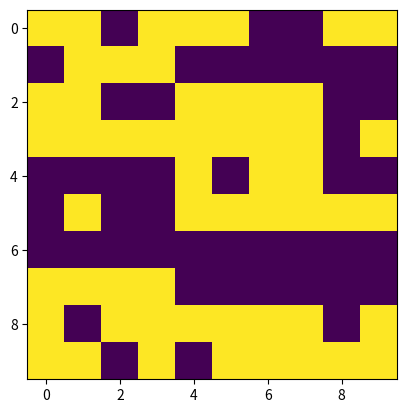

Here is the Python script that generated this plot:
# TODO: import ...
import numpy as np
import matplotlib.pyplot as plt

def generate_random_matrix(m,n):
    matrix=np.random.randint(0,2,(m,n))
    return matrix

def save_matrix(matrix,picture_name):
    plt.imshow(matrix)
    plt.savefig(picture_name)
    
if __name__ == "__main__":
    matrix=generate_random_matrix(10,10)
    save_matrix(matrix,"example.jpg")
